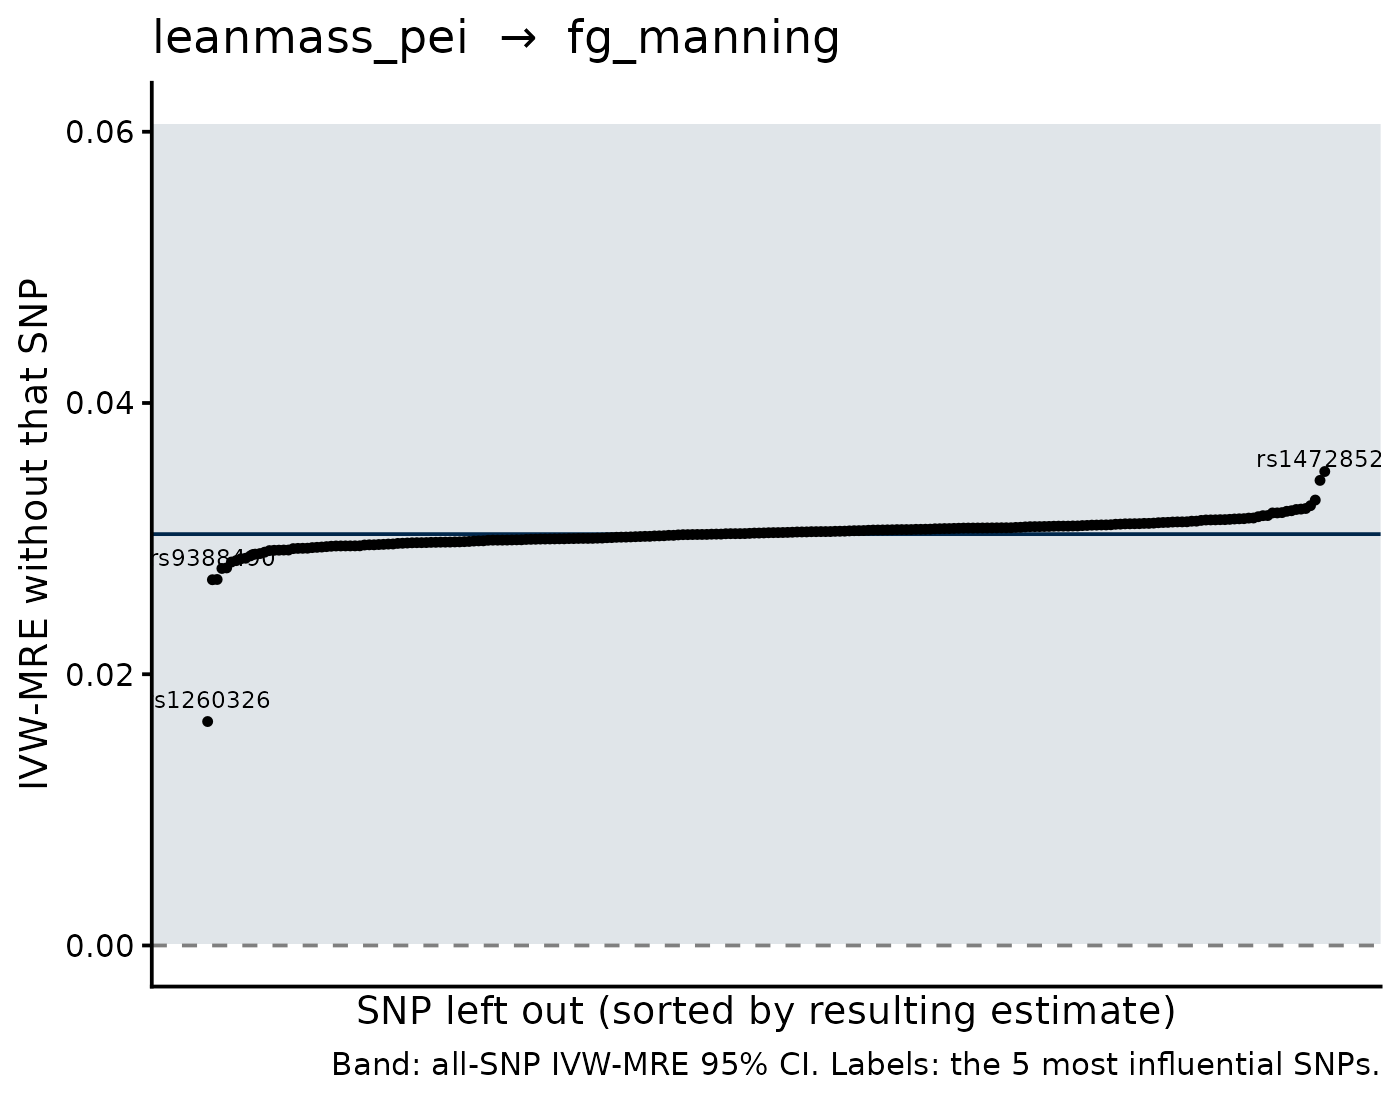

The data file committed next to this chart (first rows):
SNP, b_loo, se_loo, b_all, se_all, shift
rs1260326, 0.01651, 0.01361, 0.03033, 0.01544, -0.01382
rs2871960, 0.03495, 0.01561, 0.03033, 0.01544, 0.004616
rs1472852, 0.03429, 0.01562, 0.03033, 0.01544, 0.003962
rs9388490, 0.02697, 0.01564, 0.03033, 0.01544, -0.003363
rs4752829, 0.02699, 0.01533, 0.03033, 0.01544, -0.003344
rs2871865, 0.0278, 0.01548, 0.03033, 0.01544, -0.002532
rs42039, 0.03284, 0.01561, 0.03033, 0.01544, 0.002512
rs17205463, 0.02784, 0.01545, 0.03033, 0.01544, -0.002492
rs11158820, 0.03243, 0.0154, 0.03033, 0.01544, 0.0021
rs7689420, 0.02827, 0.01557, 0.03033, 0.01544, -0.002058
rs292168, 0.02838, 0.0155, 0.03033, 0.01544, -0.001955
rs12533452, 0.03222, 0.01538, 0.03033, 0.01544, 0.00189
rs1786263, 0.03218, 0.0154, 0.03033, 0.01544, 0.001845
rs1317349, 0.03215, 0.01547, 0.03033, 0.01544, 0.001817
rs951366, 0.02851, 0.01543, 0.03033, 0.01544, -0.001816
rs7816345, 0.02855, 0.01542, 0.03033, 0.01544, -0.001778
rs4886708, 0.03206, 0.01538, 0.03033, 0.01544, 0.001725
rs7328187, 0.03201, 0.01525, 0.03033, 0.01544, 0.001683
rs4852257, 0.02873, 0.01547, 0.03033, 0.01544, -0.001602
rs12724708, 0.03192, 0.01547, 0.03033, 0.01544, 0.001586
rs10119967, 0.0319, 0.01551, 0.03033, 0.01544, 0.001564
rs4622329, 0.03189, 0.01535, 0.03033, 0.01544, 0.001562
rs13177933, 0.02886, 0.01539, 0.03033, 0.01544, -0.001476
rs3764002, 0.0289, 0.01547, 0.03033, 0.01544, -0.001434
rs7633464, 0.0317, 0.01544, 0.03033, 0.01544, 0.001369
rs591668, 0.03169, 0.01544, 0.03033, 0.01544, 0.001361
rs10483727, 0.029, 0.01559, 0.03033, 0.01544, -0.00133
rs2019203, 0.03162, 0.01546, 0.03033, 0.01544, 0.001284
rs17681189, 0.02912, 0.0154, 0.03033, 0.01544, -0.001214
rs10005035, 0.02914, 0.01543, 0.03033, 0.01544, -0.001193
rs10283100, 0.03152, 0.01547, 0.03033, 0.01544, 0.001188
rs1797070, 0.02915, 0.01547, 0.03033, 0.01544, -0.001184
rs6675858, 0.03151, 0.01537, 0.03033, 0.01544, 0.001181
rs4282339, 0.02916, 0.01551, 0.03033, 0.01544, -0.001174
rs12212816, 0.02916, 0.01544, 0.03033, 0.01544, -0.001173
rs212526, 0.03147, 0.01548, 0.03033, 0.01544, 0.00114
rs11243202, 0.03146, 0.01555, 0.03033, 0.01544, 0.001129
rs5742915, 0.03145, 0.0155, 0.03033, 0.01544, 0.001116
rs7229520, 0.03142, 0.01548, 0.03033, 0.01544, 0.00109
rs11042717, 0.0314, 0.01554, 0.03033, 0.01544, 0.001069
rs2025609, 0.02926, 0.01543, 0.03033, 0.01544, -0.001069
rs11778491, 0.0314, 0.01549, 0.03033, 0.01544, 0.001065
rs6844176, 0.03138, 0.01541, 0.03033, 0.01544, 0.001053
rs10796828, 0.02928, 0.01544, 0.03033, 0.01544, -0.001051
rs2823990, 0.03138, 0.0154, 0.03033, 0.01544, 0.001048
rs165849, 0.02929, 0.01543, 0.03033, 0.01544, -0.001045
rs3814333, 0.03137, 0.01545, 0.03033, 0.01544, 0.001043
rs2270894, 0.02929, 0.01548, 0.03033, 0.01544, -0.001039
rs577289, 0.03134, 0.0154, 0.03033, 0.01544, 0.001012
rs6738207, 0.02934, 0.01541, 0.03033, 0.01544, -9.946210508840932e-4
rs700677, 0.02936, 0.01546, 0.03033, 0.01544, -9.739291531031882e-4
rs6849302, 0.03129, 0.01542, 0.03033, 0.01544, 9.566792085082716e-4
rs4076108, 0.03128, 0.01545, 0.03033, 0.01544, 9.539526813726502e-4
rs1035583, 0.02938, 0.01544, 0.03033, 0.01544, -9.527075405331882e-4
rs3818416, 0.02941, 0.01551, 0.03033, 0.01544, -9.224589225832261e-4
rs684905, 0.03124, 0.01542, 0.03033, 0.01544, 9.094458495100162e-4
rs10948, 0.03123, 0.01551, 0.03033, 0.01544, 9.031540453702351e-4
rs4799799, 0.03123, 0.01541, 0.03033, 0.01544, 9.015742312514959e-4
rs6543146, 0.02944, 0.01546, 0.03033, 0.01544, -8.934147724523056e-4
rs12541381, 0.03122, 0.01552, 0.03033, 0.01544, 8.916248302663216e-4
... 176 more rows
